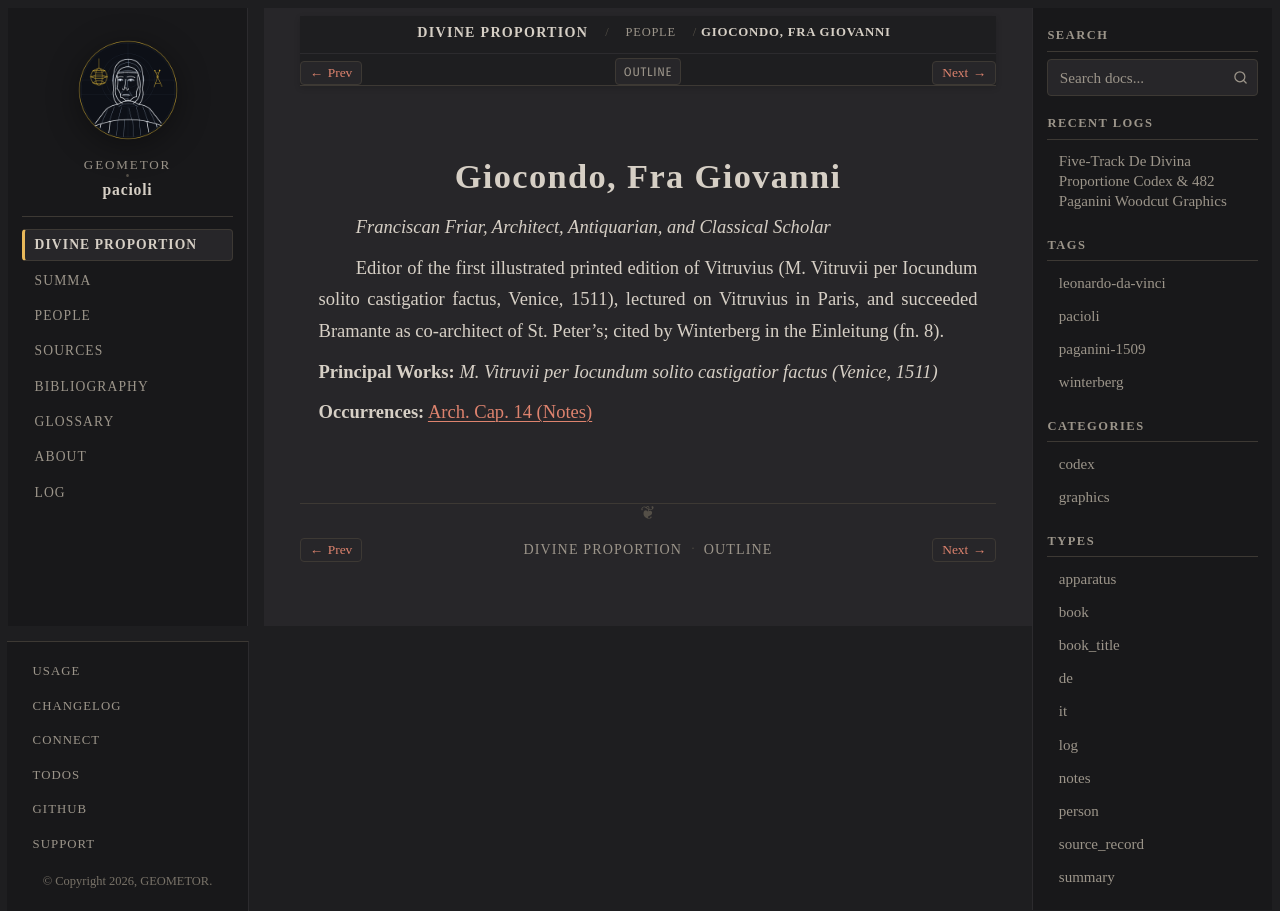

repository: geometor/pacioli · page: de_divina_proportione/people/fra-giocondo.html · generator: sphinx

:type: person
:layout: book
:lifespan: da Verona
:excerpt: Franciscan Friar, Architect, Antiquarian, and Classical Scholar

.. _person-fra-giocondo:

Giocondo, Fra Giovanni
======================

*Franciscan Friar, Architect, Antiquarian, and Classical Scholar*

Editor of the first illustrated printed edition of Vitruvius (M. Vitruvii per Iocundum solito castigatior factus, Venice, 1511), lectured on Vitruvius in Paris, and succeeded Bramante as co-architect of St. Peter's; cited by Winterberg in the Einleitung (fn. 8).

**Principal Works:** *M. Vitruvii per Iocundum solito castigatior factus (Venice, 1511)*

**Occurrences:** :doc:`Arch. Cap. 14 (Notes) </de_divina_proportione/architectura/cap_14/notes>`
